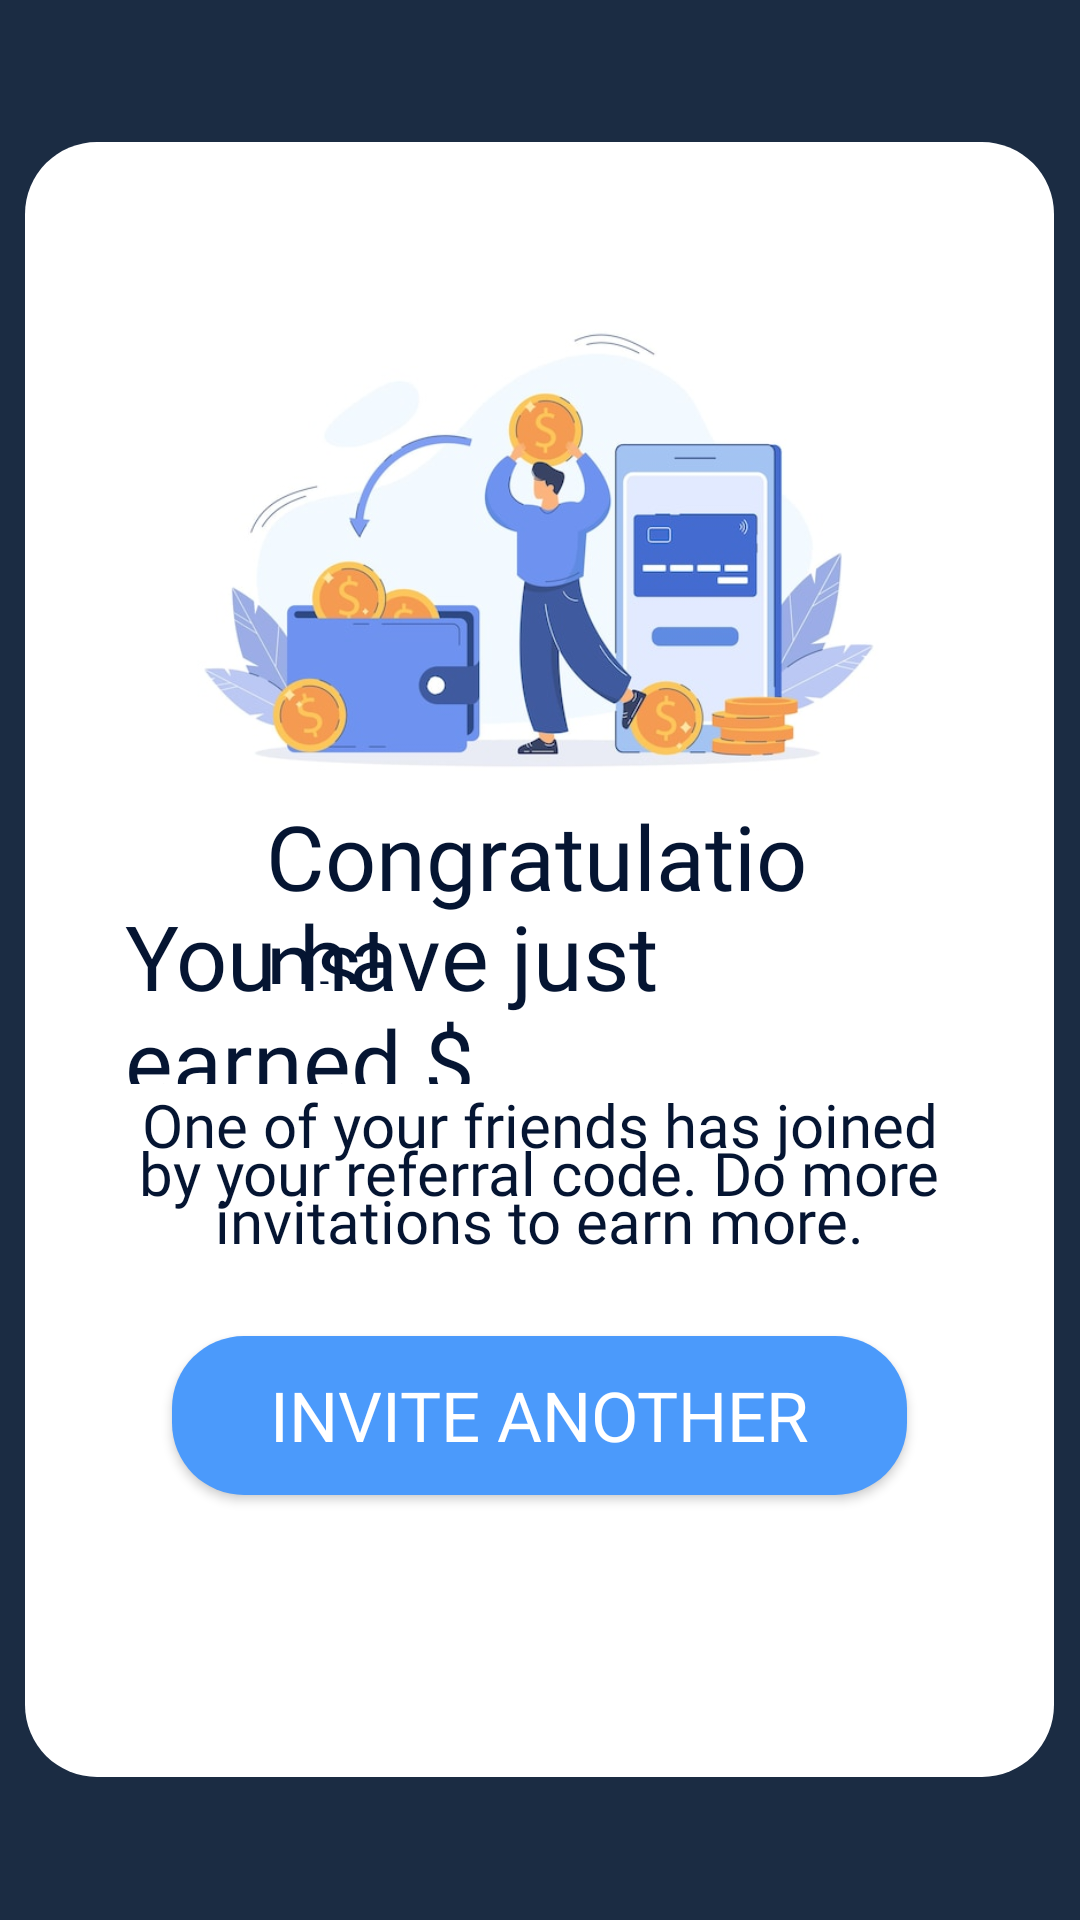

Android layout source for this screen:
<!-- AndroidManifest.xml: application theme Theme.INFITS -->
<!-- res/layout/refer_achievements.xml -->
<?xml version="1.0" encoding="utf-8"?>
<RelativeLayout xmlns:android="http://schemas.android.com/apk/res/android"
    xmlns:tools="http://schemas.android.com/tools"
    android:layout_width="match_parent"
    android:layout_height="match_parent"
    xmlns:app="http://schemas.android.com/apk/res-auto"
    android:background="#1B2C43"
    tools:context=".Fragments.ReferAchievementsFragments">

    <androidx.appcompat.widget.LinearLayoutCompat
        android:layout_width="343dp"
        android:layout_height="545dp"
        android:layout_centerInParent="true"
        android:background="@drawable/invitebtn"
        android:backgroundTint="@color/white"
        android:gravity="center"
        android:orientation="vertical">

        <ImageView
            android:layout_width="25dp"
            android:layout_height="25dp"
            android:layout_gravity="end"
            android:layout_marginTop="-45dp"
            android:layout_marginEnd="15dp"
            android:src="@drawable/close"
            app:tint="#050505"
            tools:ignore="ContentDescription" />

        <ImageView
            android:layout_width="240dp"
            android:layout_height="163dp"
            android:src="@drawable/completed"
            tools:ignore="ContentDescription" />

        <TextView
            android:layout_width="182dp"
            android:layout_height="63dp"
            android:fontFamily="@font/nats"
            android:text="@string/congratulation"
            android:textColor="#051532"
            android:textSize="30sp" />

        <androidx.appcompat.widget.LinearLayoutCompat
            android:layout_width="276dp"
            android:layout_height="63dp"
            android:layout_marginTop="-30dp"
            android:orientation="horizontal">

            <TextView
                android:layout_width="wrap_content"
                android:layout_height="wrap_content"
                android:fontFamily="@font/nats"
                android:text="@string/earned"
                android:textColor="#051532"
                android:textSize="30sp" />

            <TextView
                android:layout_width="wrap_content"
                android:layout_height="wrap_content"
                android:fontFamily="@font/nats"
                android:text="@string/_50"
                android:textColor="#051532"
                android:textSize="30sp" />
        </androidx.appcompat.widget.LinearLayoutCompat>


        <TextView
            android:layout_width="277dp"
            android:layout_height="wrap_content"
            android:fontFamily="@font/nats"
            android:lineHeight="16dp"
            android:text="@string/message"
            android:textAlignment="center"
            android:textColor="#051532"
            android:textSize="20sp"
            tools:targetApi="p" />

        <androidx.appcompat.widget.AppCompatButton
            android:layout_width="245dp"
            android:layout_height="53dp"
            android:layout_marginTop="25dp"
            android:background="@drawable/invitebtn"
            android:backgroundTint="#4B9AFB"
            android:fontFamily="@font/nats"
            android:text="@string/invite_another"
            android:textColor="@color/white"
            android:textSize="23sp"
            tools:ignore="TextContrastCheck" />
    </androidx.appcompat.widget.LinearLayoutCompat>




</RelativeLayout>
<!-- resources referenced by this layout -->
<resources>
  <color name="white">#FFFFFFFF</color>
  <!-- drawable completed: jpg bitmap (drawable-v24, 37539 bytes) -->
  <!-- drawable invitebtn (drawable) -->
  <?xml version="1.0" encoding="utf-8"?>
  <shape xmlns:android="http://schemas.android.com/apk/res/android" android:shape="rectangle">
      <corners android:radius="24dp"/>
      <solid android:color="#7282FB"/>
  
  </shape>
  <string name="_50">50</string>
  <string name="congratulation">Congratulations!</string>
  <string name="earned">You have just earned $</string>
  <string name="invite_another">Invite Another</string>
  <string name="message">One of your friends has joined by your referral code. Do more invitations to earn more.</string>
  <style name="Theme.INFITS" parent="Theme.MaterialComponents.DayNight.NoActionBar">
          
          <item name="colorPrimary">@color/purple_500</item>
          <item name="colorPrimaryVariant">@color/purple_700</item>
          <item name="colorOnPrimary">@color/white</item>
          
          <item name="colorSecondary">@color/teal_200</item>
          <item name="colorSecondaryVariant">@color/teal_700</item>
          <item name="colorOnSecondary">@color/black</item>
          
          <item name="android:statusBarColor">?attr/colorPrimaryVariant</item>
          
      </style>
  <color name="purple_500">#FF6200EE</color>
  <color name="purple_700">#FF3700B3</color>
  <color name="teal_200">#FF03DAC5</color>
  <color name="teal_700">#FF018786</color>
  <color name="black">#FF000000</color>
</resources>
